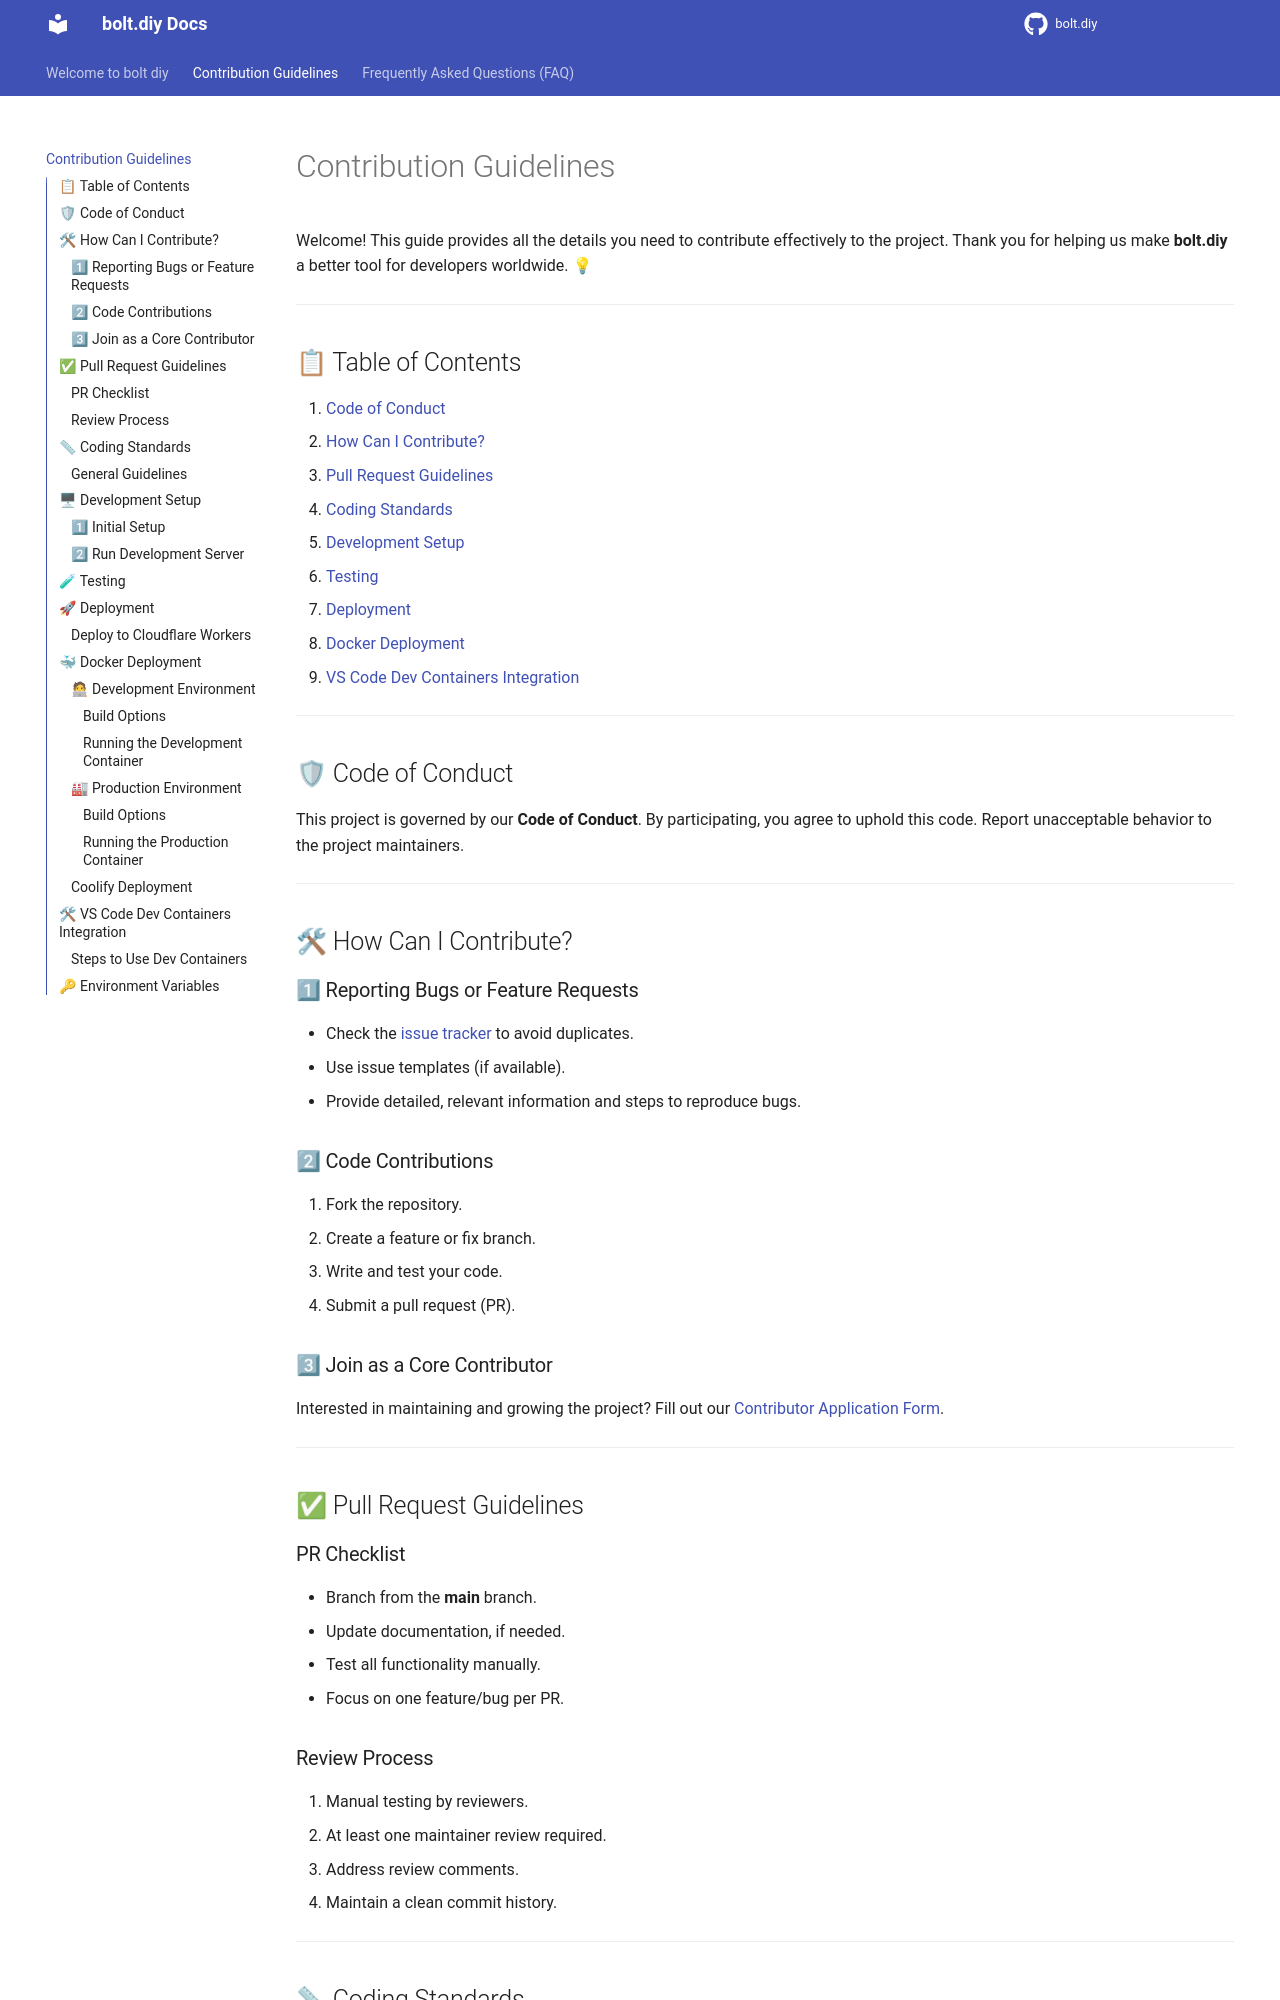

repository: shyam-sourse/Lovable · page: CONTRIBUTING/index.html · generator: mkdocs

# Contribution Guidelines

Welcome! This guide provides all the details you need to contribute effectively to the project. Thank you for helping us make **bolt.diy** a better tool for developers worldwide. 💡

---

## 📋 Table of Contents

1. [Code of Conduct](#code-of-conduct)
2. [How Can I Contribute?](#how-can-i-contribute)
3. [Pull Request Guidelines](#pull-request-guidelines)
4. [Coding Standards](#coding-standards)
5. [Development Setup](#development-setup)
6. [Testing](#testing)
7. [Deployment](#deployment)
8. [Docker Deployment](#docker-deployment)
9. [VS Code Dev Containers Integration](#vs-code-dev-containers-integration)

---

## 🛡 Code of Conduct

This project is governed by our **Code of Conduct**. By participating, you agree to uphold this code. Report unacceptable behavior to the project maintainers.

---

## 🛠 How Can I Contribute?

### 1⃣ Reporting Bugs or Feature Requests

- Check the [issue tracker](#) to avoid duplicates.
- Use issue templates (if available).
- Provide detailed, relevant information and steps to reproduce bugs.

### 2⃣ Code Contributions

1. Fork the repository.
2. Create a feature or fix branch.
3. Write and test your code.
4. Submit a pull request (PR).

### 3⃣ Join as a Core Contributor

Interested in maintaining and growing the project? Fill out our [Contributor Application Form](https://forms.gle/TBSteXSDCtBDwr5m7).

---

## ✅ Pull Request Guidelines

### PR Checklist

- Branch from the **main** branch.
- Update documentation, if needed.
- Test all functionality manually.
- Focus on one feature/bug per PR.

### Review Process

1. Manual testing by reviewers.
2. At least one maintainer review required.
3. Address review comments.
4. Maintain a clean commit history.

---
